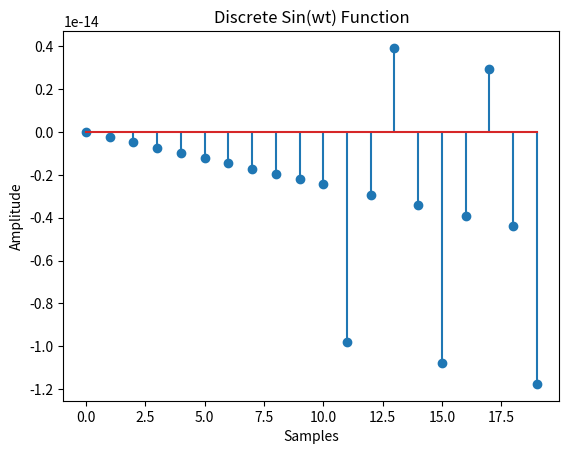

The matplotlib source for this figure:
import numpy as np
import matplotlib.pyplot as plt
w = 2 * np.pi * 1 # frequency of the signal
n = np.arange(0, 20) # number of samples
y = np.sin(w * n)

plt.stem(n, y)
plt.xlabel('Samples')
plt.ylabel('Amplitude')
plt.title('Discrete Sin(wt) Function')
plt.show()